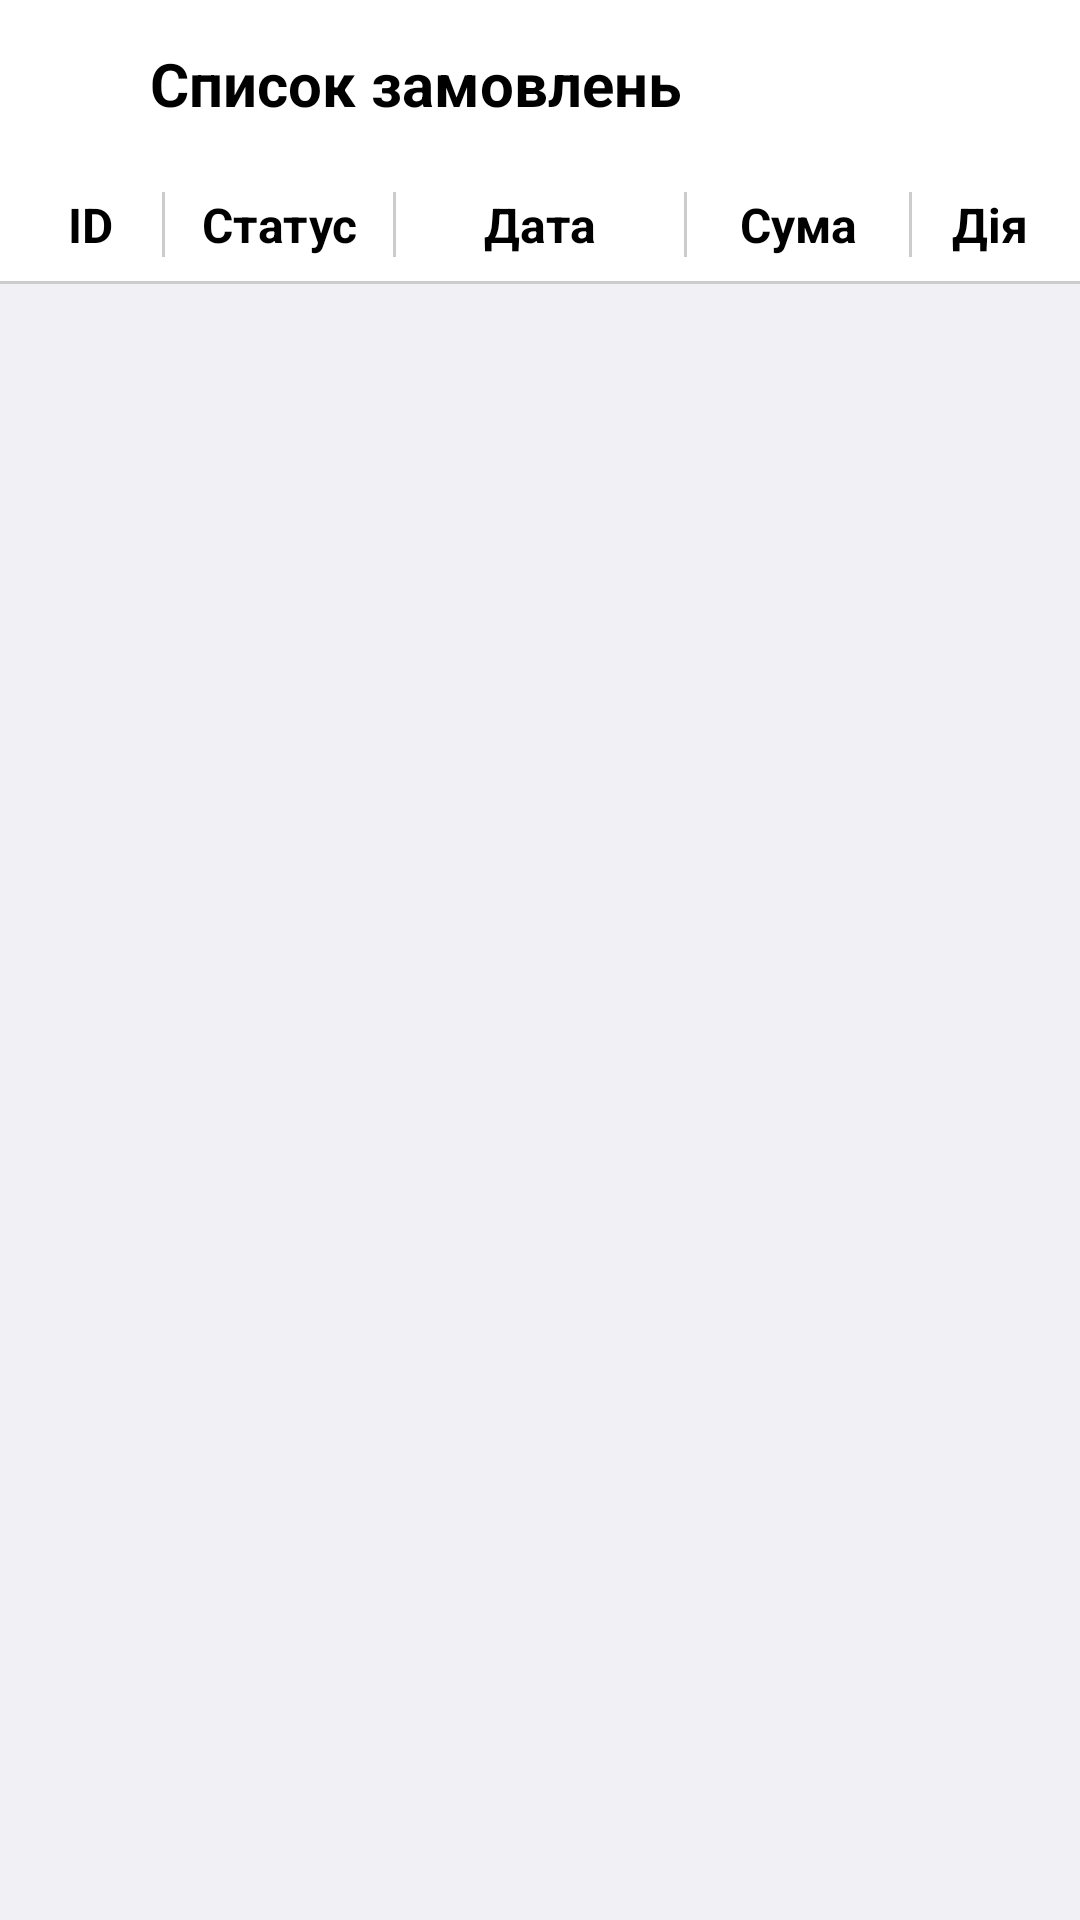

Here is an Android app screen rendered from its layout file. Give the layout XML and the strings, colors and styles it references.
<!-- AndroidManifest.xml: application theme Theme.FirstProg -->
<!-- res/layout/fragment_order_list.xml -->
<?xml version="1.0" encoding="utf-8"?>

<LinearLayout
    xmlns:android="http://schemas.android.com/apk/res/android"
    xmlns:app="http://schemas.android.com/apk/res-auto"
    android:layout_width="match_parent"
    android:layout_height="match_parent"
    android:orientation="vertical"
    android:background="#f0f0f5">

    
    <androidx.cardview.widget.CardView
        android:layout_width="match_parent"
        android:layout_height="56dp"
        app:cardElevation="4dp"
        app:cardCornerRadius="0dp"
        app:cardBackgroundColor="#FFFFFF"
        android:layout_margin="0dp">

        <LinearLayout
            android:layout_width="match_parent"
            android:layout_height="match_parent"
            android:orientation="horizontal"
            android:gravity="center_vertical"
            android:paddingStart="12dp"
            android:paddingEnd="16dp">

            <ImageView
                android:id="@+id/ivBack"
                android:layout_width="26dp"
                android:layout_height="26dp"
                android:src="@drawable/ic_back"
                android:contentDescription="Назад" />

            <TextView
                android:id="@+id/tvTitle"
                android:layout_width="wrap_content"
                android:layout_height="wrap_content"
                android:text="Список замовлень"
                android:textSize="20sp"
                android:textStyle="bold"
                android:textColor="#000000"
                android:layout_marginStart="12dp"/>
        </LinearLayout>
    </androidx.cardview.widget.CardView>

    
    <LinearLayout
        android:layout_width="match_parent"
        android:layout_height="wrap_content"
        android:orientation="horizontal"
        android:padding="8dp"
        android:background="#FFFFFF">

        
        <TextView
            android:id="@+id/tvHeaderOrderId"
            android:layout_width="0dp"
            android:layout_height="wrap_content"
            android:layout_weight="1"
            android:text="ID"
            android:textSize="16sp"
            android:textStyle="bold"
            android:gravity="center"/>

        
        <View
            android:layout_width="1dp"
            android:layout_height="match_parent"
            android:background="#CCCCCC"
            android:layout_marginStart="2dp"
            android:layout_marginEnd="2dp"/>

        
        <TextView
            android:id="@+id/tvHeaderStatus"
            android:layout_width="0dp"
            android:layout_height="wrap_content"
            android:layout_weight="1.5"
            android:text="Статус"
            android:textSize="16sp"
            android:textStyle="bold"
            android:layout_marginStart="3dp"
            android:layout_marginEnd="4dp"
            android:gravity="center"/>

        
        <View
            android:layout_width="1dp"
            android:layout_height="match_parent"
            android:background="#CCCCCC"
            android:layout_marginStart="1dp"
            android:layout_marginEnd="4dp"/>

        
        <TextView
            android:id="@+id/tvHeaderDate"
            android:layout_width="0dp"
            android:layout_height="wrap_content"
            android:layout_weight="2"
            android:text="Дата"
            android:textSize="16sp"
            android:textStyle="bold"
            android:gravity="center"/>

        
        <View
            android:layout_width="1dp"
            android:layout_height="match_parent"
            android:background="#CCCCCC"
            android:layout_marginStart="4dp"
            android:layout_marginEnd="4dp"/>

        
        <TextView
            android:id="@+id/tvHeaderTotal"
            android:layout_width="0dp"
            android:layout_height="wrap_content"
            android:layout_weight="1.5"
            android:text="Сума"
            android:textSize="16sp"
            android:textStyle="bold"
            android:gravity="center"/>

        
        <View
            android:layout_width="1dp"
            android:layout_height="match_parent"
            android:background="#CCCCCC"
            android:layout_marginStart="4dp"
            android:layout_marginEnd="4dp"/>

        
        <TextView
            android:id="@+id/tvHeaderAction"
            android:layout_width="0dp"
            android:layout_height="wrap_content"
            android:layout_weight="1"
            android:text="Дія"
            android:textSize="16sp"
            android:textStyle="bold"
            android:gravity="center"/>
    </LinearLayout>

    
    <View
        android:layout_width="match_parent"
        android:layout_height="1dp"
        android:background="#CCCCCC"/>

    
    <androidx.recyclerview.widget.RecyclerView
        android:id="@+id/rvOrderList"
        android:layout_width="match_parent"
        android:layout_height="0dp"
        android:layout_weight="1"/>
</LinearLayout>
<!-- resources referenced by this layout -->
<resources>

</resources>
